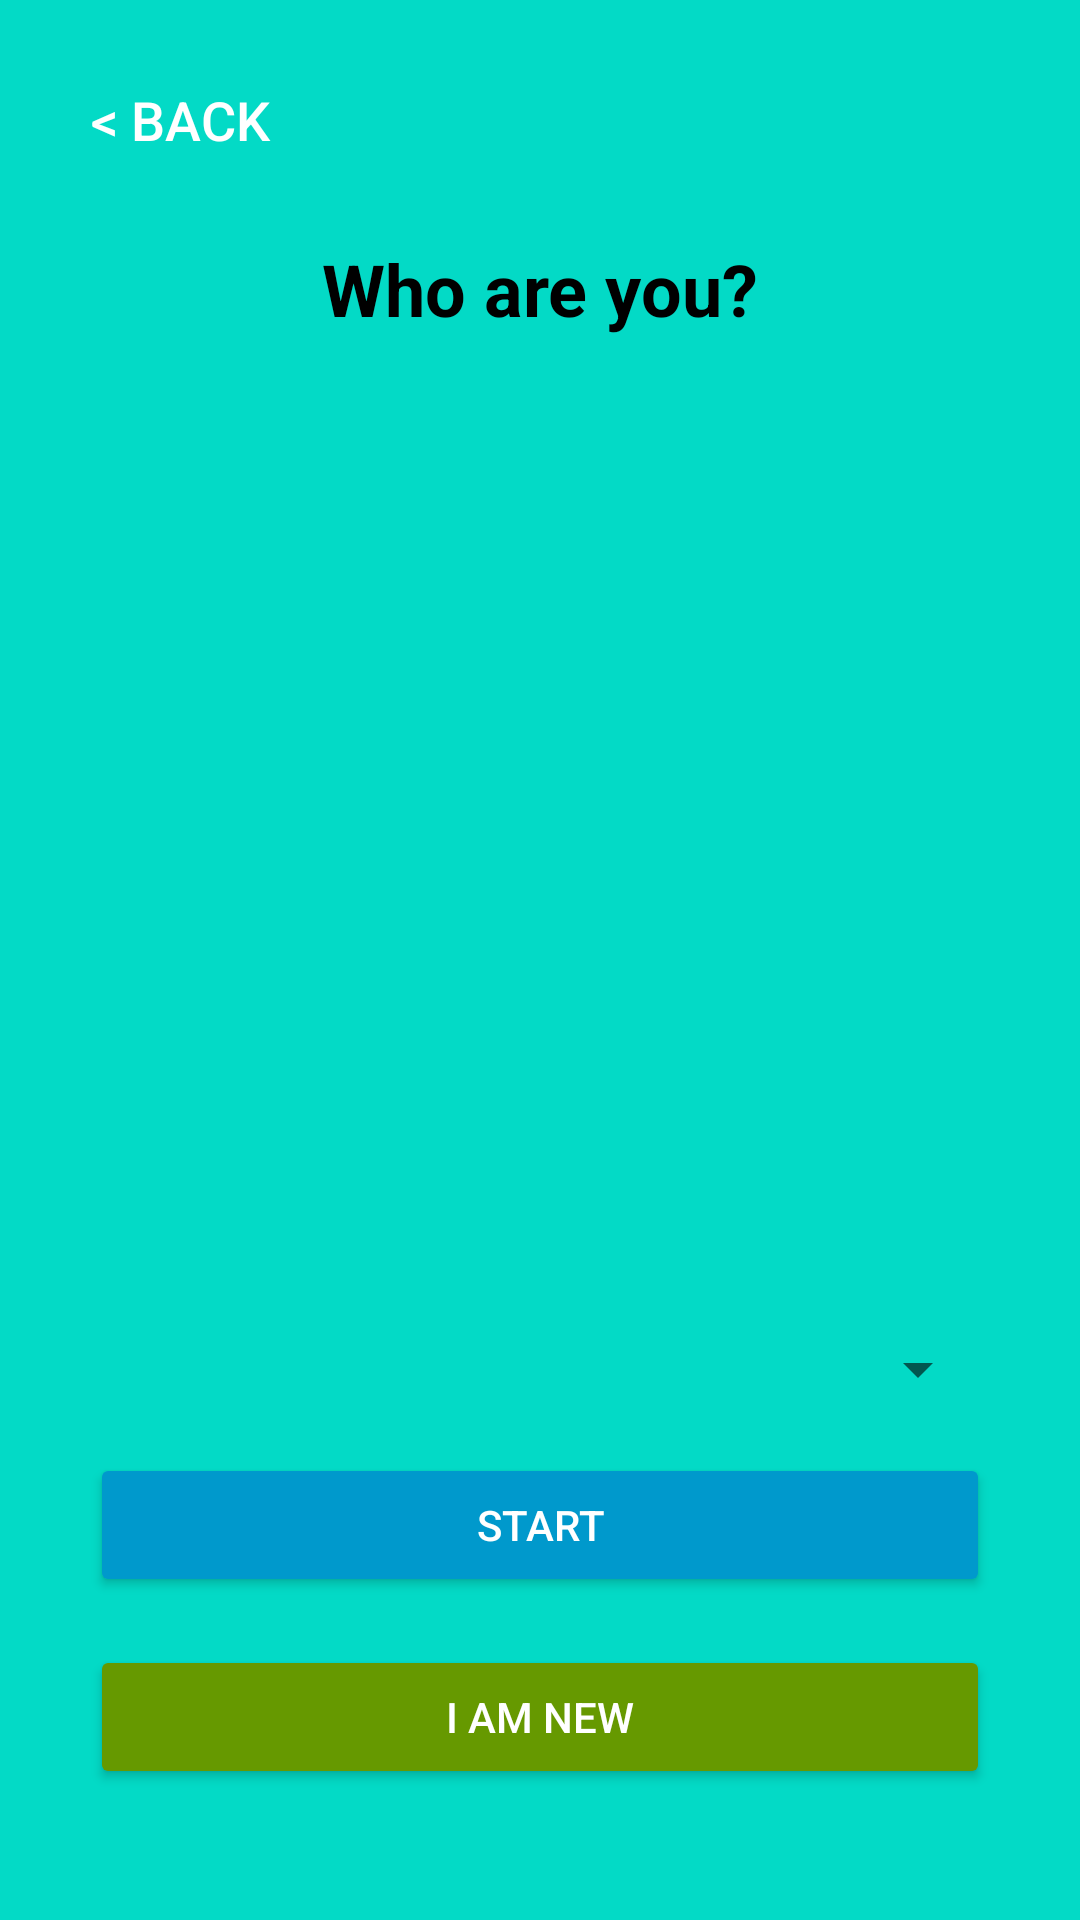

Android layout source for this screen:
<!-- AndroidManifest.xml: application theme Theme.Game_1520 -->
<!-- res/layout/activity_select_player.xml -->
<?xml version="1.0" encoding="utf-8"?>
<LinearLayout xmlns:android="http://schemas.android.com/apk/res/android"
    android:layout_width="match_parent"
    android:layout_height="match_parent"
    android:orientation="vertical"
    android:padding="16dp"
    android:background="@color/design_default_color_secondary"
    android:theme="@style/Theme.AppCompat.Light.NoActionBar"
    android:id="@+id/select_player">

    <Button
        android:id="@+id/back_button"
        style="@style/Widget.AppCompat.Button.Borderless"
        android:layout_width="wrap_content"
        android:layout_height="wrap_content"
        android:layout_gravity="start"
        android:text="@string/back"
        android:textSize="18sp"
        android:textColor="@android:color/white"
        android:backgroundTint="@android:color/holo_blue_dark"
        android:onClick="onBackPressed" />

    <TextView
        android:layout_width="wrap_content"
        android:layout_height="wrap_content"
        android:layout_gravity="center_horizontal"
        android:layout_marginTop="16dp"
        android:text="@string/who_are_you"
        android:textColor="@android:color/black"
        android:textSize="24sp"
        android:textStyle="bold" />

    <ImageView
        android:id="@+id/player_icon"
        android:layout_width="300sp"
        android:layout_height="300sp"
        android:layout_gravity="center_horizontal"
        android:layout_marginTop="16dp"
        android:src="@drawable/user"
        android:contentDescription="@string/player_icon" />

    <Spinner
        android:id="@+id/player_spinner"
        android:layout_width="300sp"
        android:layout_height="wrap_content"
        android:layout_gravity="center_horizontal"
        android:layout_marginTop="16dp" />

    <Button
        android:id="@+id/select_player_button"
        android:layout_width="300sp"
        android:layout_height="wrap_content"
        android:layout_gravity="center_horizontal"
        android:layout_marginTop="16dp"
        android:text="@string/start"
        android:textColor="@android:color/white"
        android:backgroundTint="@android:color/holo_blue_dark" />

    <Button
        android:id="@+id/add_player_button"
        android:layout_width="300sp"
        android:layout_height="wrap_content"
        android:layout_gravity="center_horizontal"
        android:layout_marginTop="16dp"
        android:text="@string/add_player"
        android:textColor="@android:color/white"
        android:backgroundTint="@android:color/holo_green_dark" />

</LinearLayout>
<!-- resources referenced by this layout -->
<resources>
  <string name="add_player">I am New</string>
  <string name="back">&lt; Back</string>
  <string name="player_icon">"Player icon "</string>
  <string name="start">Start</string>
  <string name="who_are_you">Who are you?</string>
  <style name="Theme.Game_1520" parent="Base.Theme.Game_1520" />
  <style name="Base.Theme.Game_1520" parent="Theme.Material3.DayNight.NoActionBar">
          
          
      </style>
</resources>
